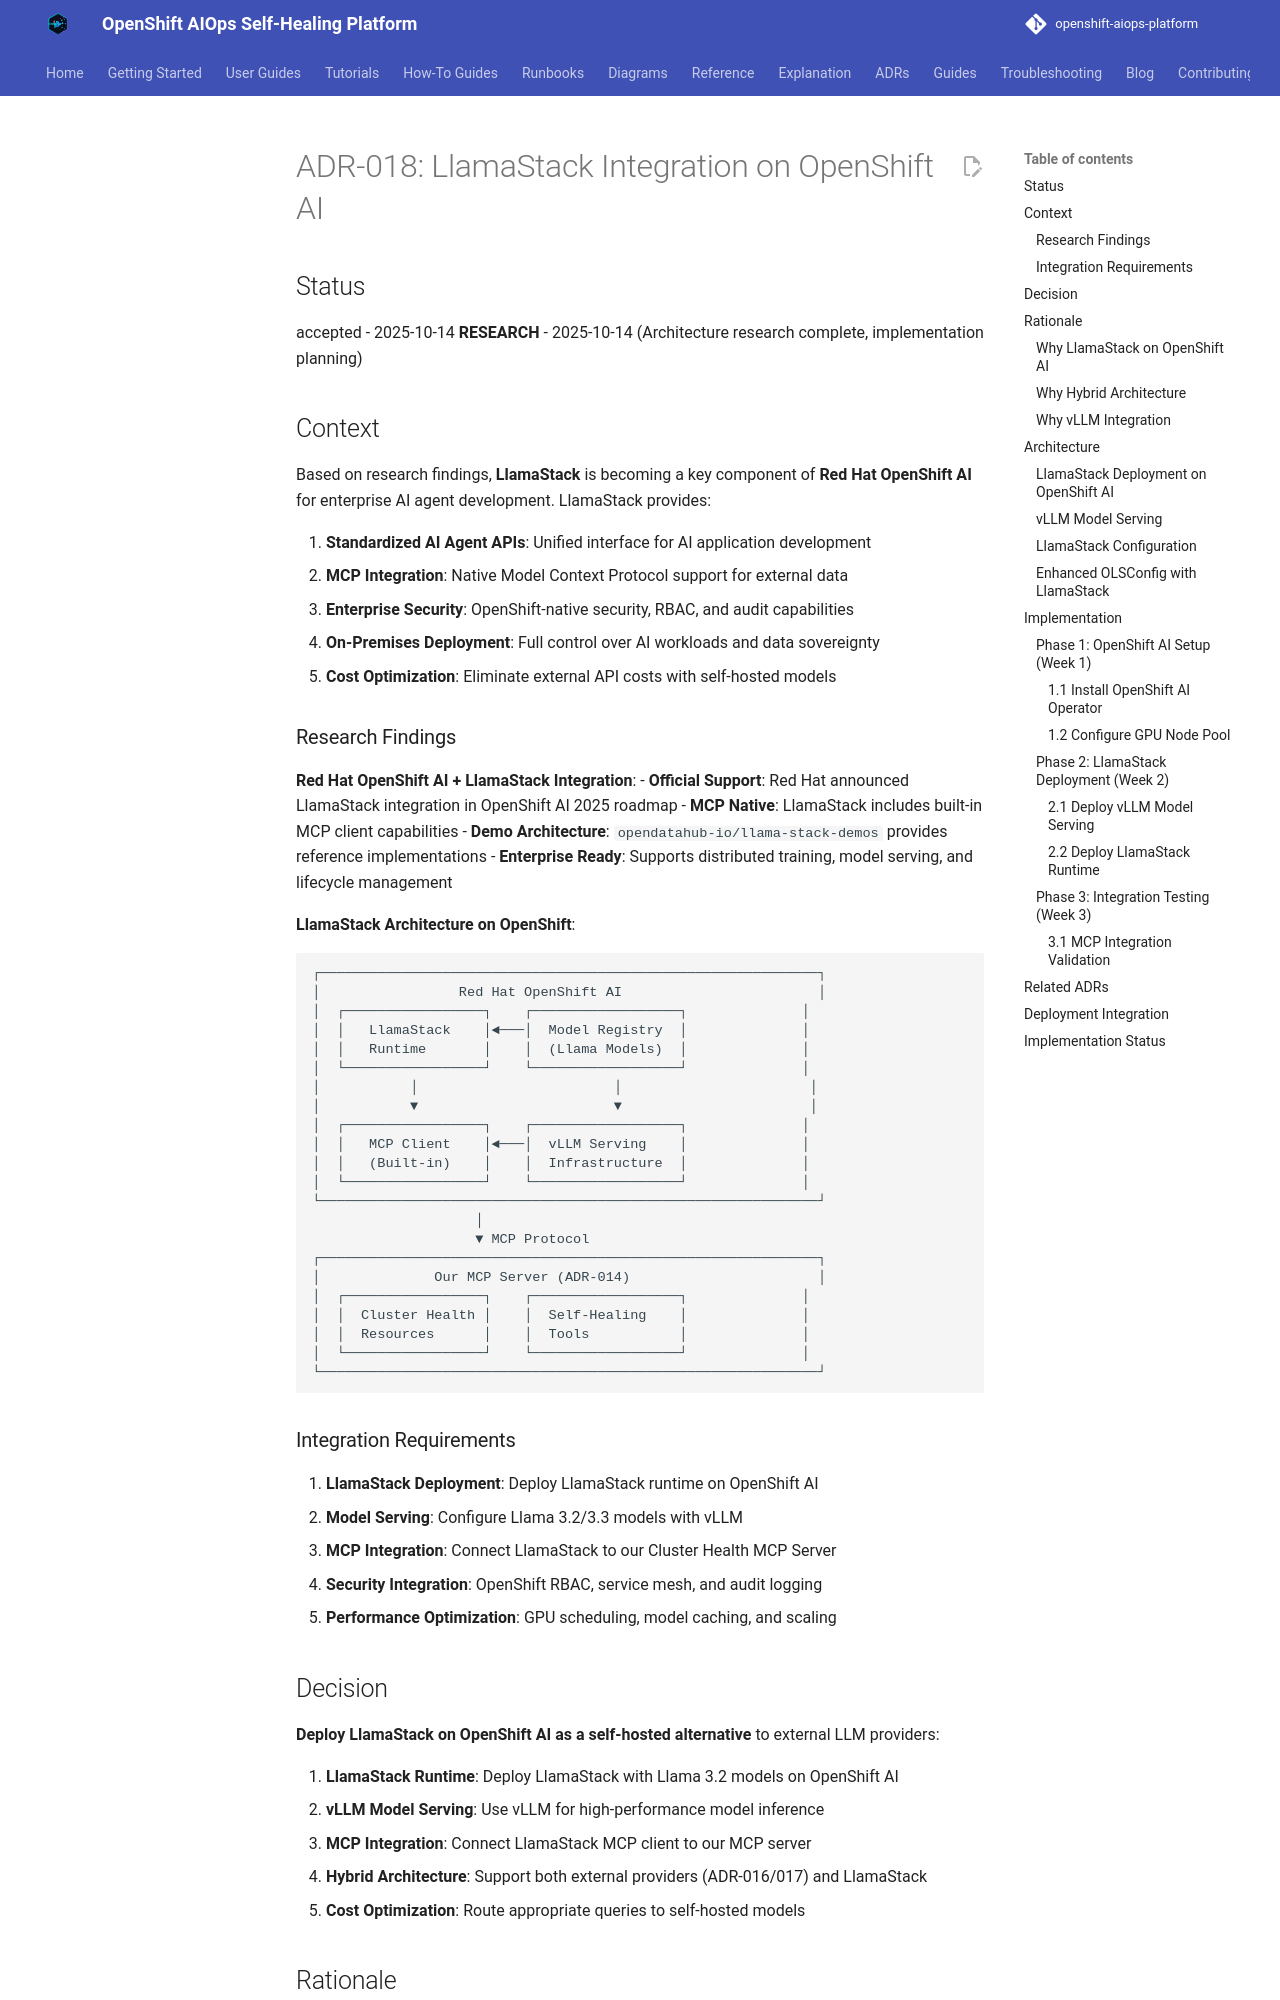

repository: KubeHeal/openshift-aiops-platform · page: adrs/018-llamastack-integration-openshift-ai/index.html · generator: mkdocs

# ADR-018: LlamaStack Integration on OpenShift AI

## Status
accepted - 2025-10-14
**RESEARCH** - 2025-10-14 (Architecture research complete, implementation planning)

## Context

Based on research findings, **LlamaStack** is becoming a key component of **Red Hat OpenShift AI** for enterprise AI agent development. LlamaStack provides:

1. **Standardized AI Agent APIs**: Unified interface for AI application development
2. **MCP Integration**: Native Model Context Protocol support for external data
3. **Enterprise Security**: OpenShift-native security, RBAC, and audit capabilities
4. **On-Premises Deployment**: Full control over AI workloads and data sovereignty
5. **Cost Optimization**: Eliminate external API costs with self-hosted models

### Research Findings

**Red Hat OpenShift AI + LlamaStack Integration**:
- **Official Support**: Red Hat announced LlamaStack integration in OpenShift AI 2025 roadmap
- **MCP Native**: LlamaStack includes built-in MCP client capabilities
- **Demo Architecture**: `opendatahub-io/llama-stack-demos` provides reference implementations
- **Enterprise Ready**: Supports distributed training, model serving, and lifecycle management

**LlamaStack Architecture on OpenShift**:
```
┌─────────────────────────────────────────────────────────────┐
│                 Red Hat OpenShift AI                        │
│  ┌─────────────────┐    ┌──────────────────┐              │
│  │   LlamaStack    │◄───│  Model Registry  │              │
│  │   Runtime       │    │  (Llama Models)  │              │
│  └─────────────────┘    └──────────────────┘              │
│           │                        │                       │
│           ▼                        ▼                       │
│  ┌─────────────────┐    ┌──────────────────┐              │
│  │   MCP Client    │◄───│  vLLM Serving    │              │
│  │   (Built-in)    │    │  Infrastructure  │              │
│  └─────────────────┘    └──────────────────┘              │
└─────────────────────────────────────────────────────────────┘
                    │
                    ▼ MCP Protocol
┌─────────────────────────────────────────────────────────────┐
│              Our MCP Server (ADR-014)                       │
│  ┌─────────────────┐    ┌──────────────────┐              │
│  │  Cluster Health │    │  Self-Healing    │              │
│  │  Resources      │    │  Tools           │              │
│  └─────────────────┘    └──────────────────┘              │
└─────────────────────────────────────────────────────────────┘
```
